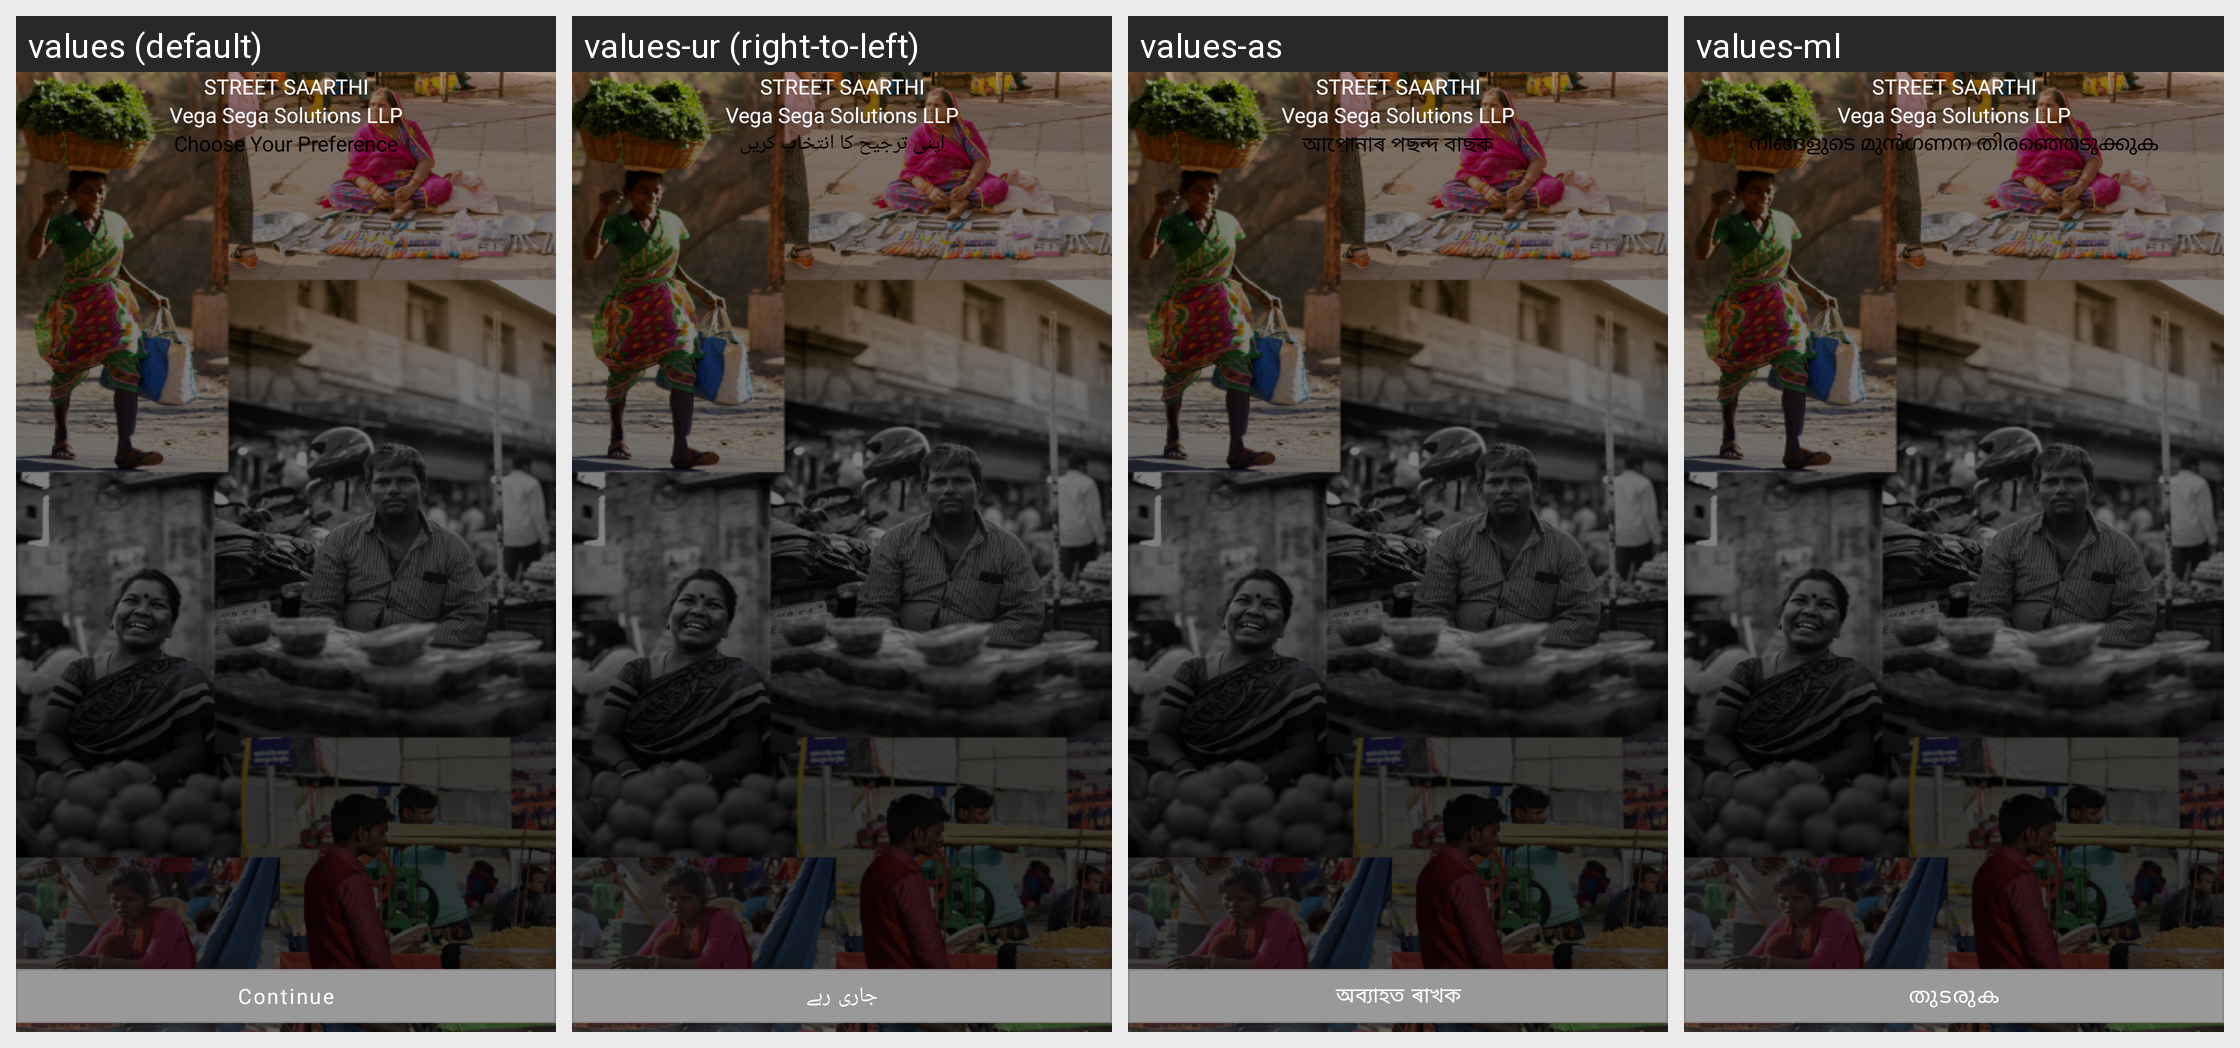

Here is an Android app screen in its default locale and in the app's own translations. Write out the translated-string differences for the strings that appear on this screen.
Android screen res/layout/onboard.xml rendered under 4 locales, left to right: values (default), values-ur (right-to-left), values-as, values-ml. Device: Nexus 5 (rendered at 1080×1920; each locale shown at half size, 540×960, under a caption strip naming it); theme Theme.StreetSaarthi.
Other locales in the repository, not shown: values-bn, values-gu, values-hi, values-kn, values-mr, values-pa, values-ta, values-te.
Strings drawn on this screen, with the default value and each locale's value (text and hints the layout hard-codes, and strings that could not be matched under every locale, appear in the picture but are not listed):

choose_your_preference
  values: Choose Your Preference
  values-ur: اپنی ترجیح کا انتخاب کریں
  values-as: আপোনাৰ পছন্দ বাছক
  values-ml: നിങ്ങളുടെ മുൻഗണന തിരഞ്ഞെടുക്കുക

continues
  values: Continue
  values-ur: جاری رہے
  values-as: অব্যাহত ৰাখক
  values-ml: തുടരുക

street_saarthi
  values: Street Saarthi
  values-ur: Street Saarthi  [not translated; the default value is used]
  values-as: Street Saarthi  [not translated; the default value is used]
  values-ml: Street Saarthi  [not translated; the default value is used]

NationalAssociation
  values: Vega Sega Solutions LLP
  values-ur: Vega Sega Solutions LLP  [not translated; the default value is used]
  values-as: Vega Sega Solutions LLP  [not translated; the default value is used]
  values-ml: Vega Sega Solutions LLP  [not translated; the default value is used]
